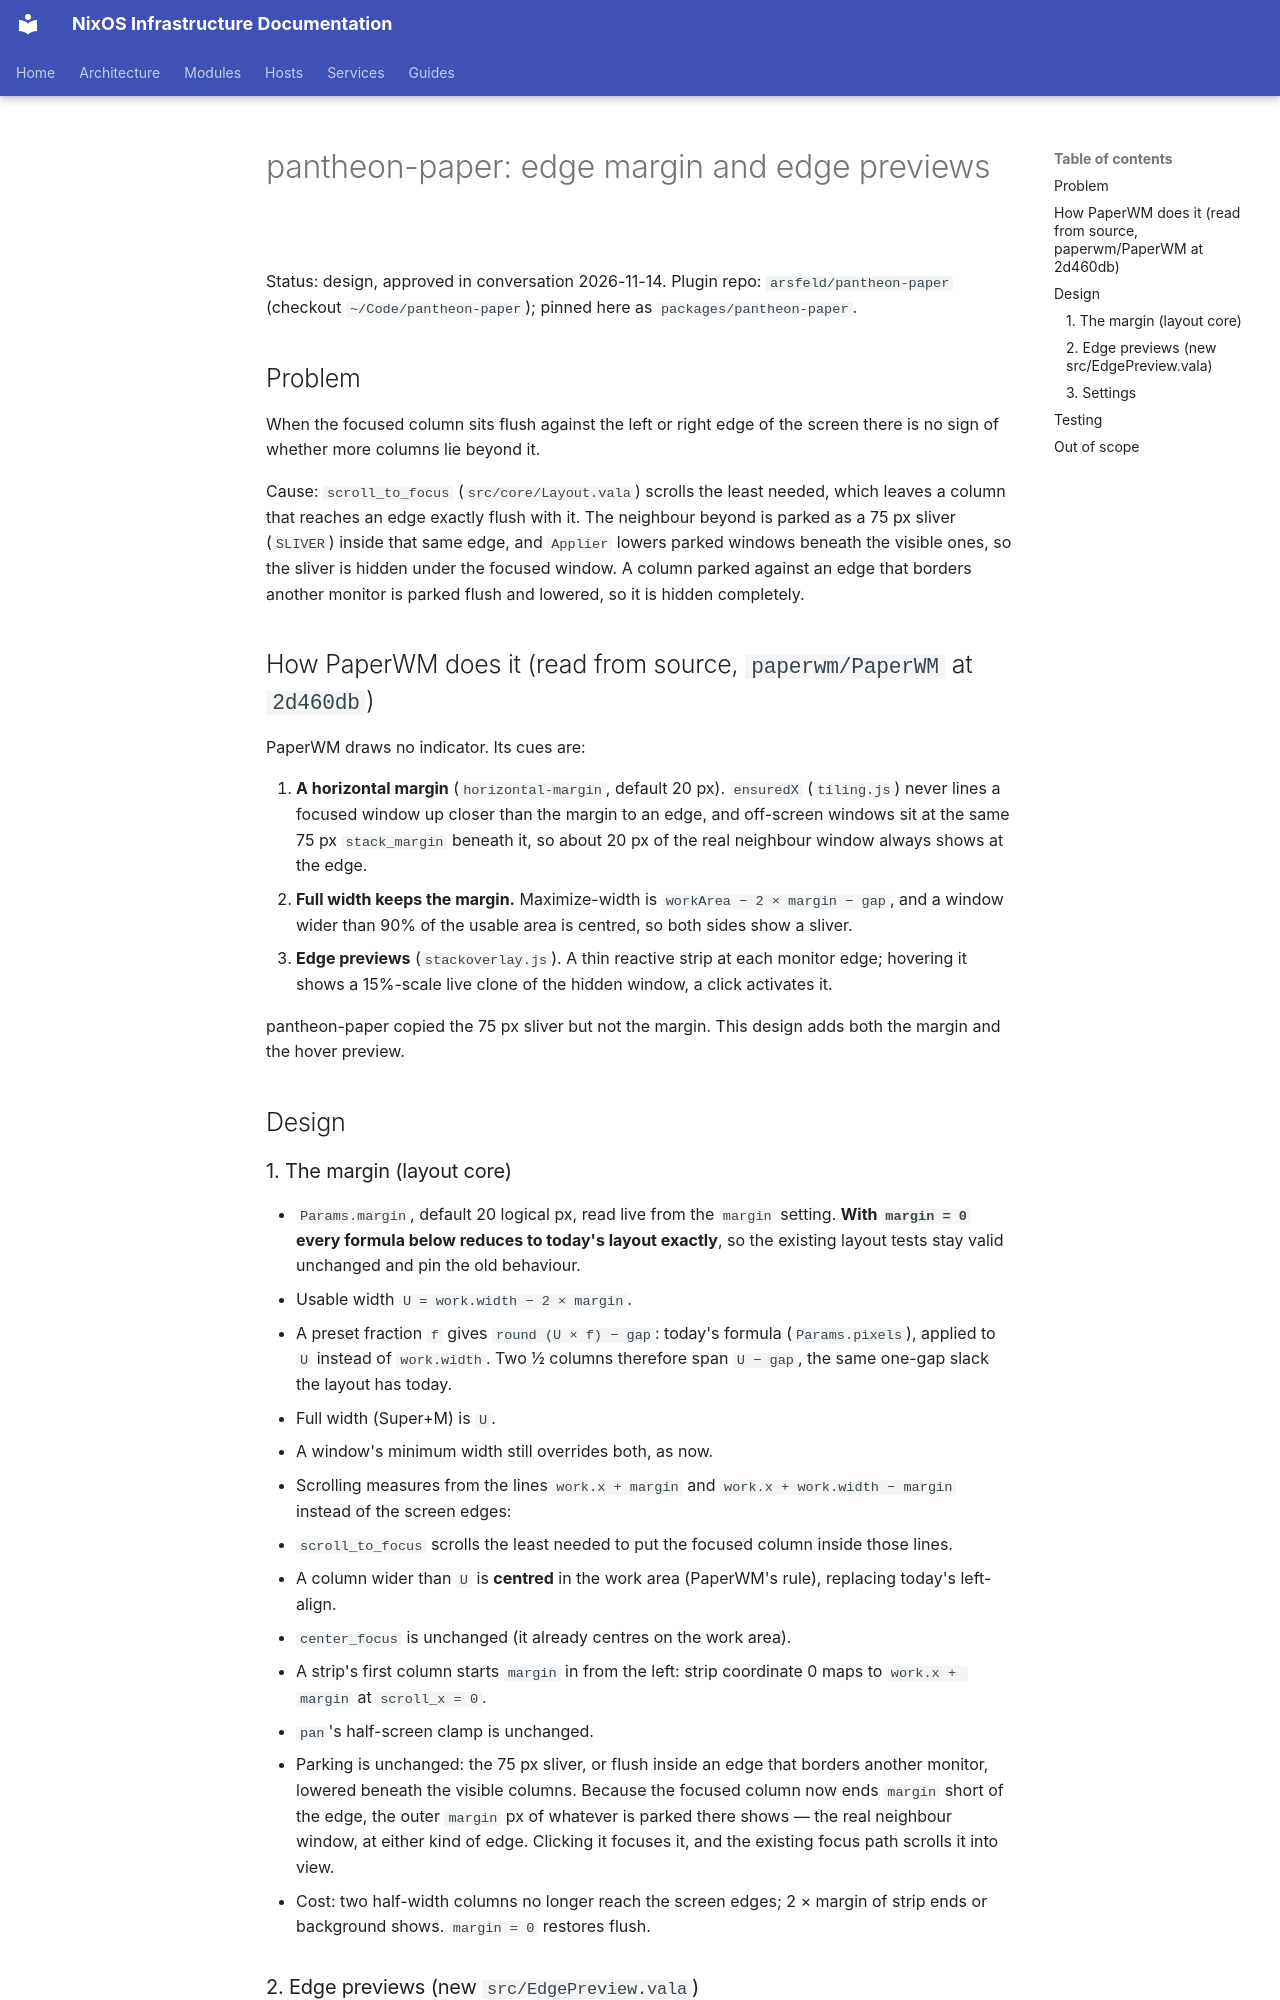

repository: arsfeld/nixos · page: superpowers/specs/2026-11-14-pantheon-paper-edge-peek-design/index.html · generator: mkdocs

# pantheon-paper: edge margin and edge previews

Status: design, approved in conversation 2026-11-14. Plugin repo: `arsfeld/pantheon-paper`
(checkout `~/Code/pantheon-paper`); pinned here as `packages/pantheon-paper`.

## Problem

When the focused column sits flush against the left or right edge of the screen there is
no sign of whether more columns lie beyond it.

Cause: `scroll_to_focus` (`src/core/Layout.vala`) scrolls the least needed, which leaves
a column that reaches an edge exactly flush with it. The neighbour beyond is parked as a
75 px sliver (`SLIVER`) inside that same edge, and `Applier` lowers parked windows beneath
the visible ones, so the sliver is hidden under the focused window. A column parked
against an edge that borders another monitor is parked flush and lowered, so it is hidden
completely.

## How PaperWM does it (read from source, `paperwm/PaperWM` at `2d460db`)

PaperWM draws no indicator. Its cues are:

1. **A horizontal margin** (`horizontal-margin`, default 20 px). `ensuredX`
   (`tiling.js`) never lines a focused window up closer than the margin to an edge, and
   off-screen windows sit at the same 75 px `stack_margin` beneath it, so about 20 px of
   the real neighbour window always shows at the edge.
2. **Full width keeps the margin.** Maximize-width is `workArea − 2 × margin − gap`, and
   a window wider than 90% of the usable area is centred, so both sides show a sliver.
3. **Edge previews** (`stackoverlay.js`). A thin reactive strip at each monitor edge;
   hovering it shows a 15%-scale live clone of the hidden window, a click activates it.

pantheon-paper copied the 75 px sliver but not the margin. This design adds both the
margin and the hover preview.

## Design

### 1. The margin (layout core)

- `Params.margin`, default 20 logical px, read live from the `margin` setting.
  **With `margin = 0` every formula below reduces to today's layout exactly**, so the
  existing layout tests stay valid unchanged and pin the old behaviour.
- Usable width `U = work.width − 2 × margin`.
  - A preset fraction `f` gives `round (U × f) − gap`: today's formula
    (`Params.pixels`), applied to `U` instead of `work.width`. Two ½ columns therefore
    span `U − gap`, the same one-gap slack the layout has today.
  - Full width (Super+M) is `U`.
  - A window's minimum width still overrides both, as now.
- Scrolling measures from the lines `work.x + margin` and `work.x + work.width − margin`
  instead of the screen edges:
  - `scroll_to_focus` scrolls the least needed to put the focused column inside those
    lines.
  - A column wider than `U` is **centred** in the work area (PaperWM's rule), replacing
    today's left-align.
  - `center_focus` is unchanged (it already centres on the work area).
  - A strip's first column starts `margin` in from the left: strip coordinate 0 maps to
    `work.x + margin` at `scroll_x = 0`.
  - `pan`'s half-screen clamp is unchanged.
- Parking is unchanged: the 75 px sliver, or flush inside an edge that borders another
  monitor, lowered beneath the visible columns. Because the focused column now ends
  `margin` short of the edge, the outer `margin` px of whatever is parked there shows —
  the real neighbour window, at either kind of edge. Clicking it focuses it, and the
  existing focus path scrolls it into view.
- Cost: two half-width columns no longer reach the screen edges; 2 × margin of strip
  ends or background shows. `margin = 0` restores flush.
